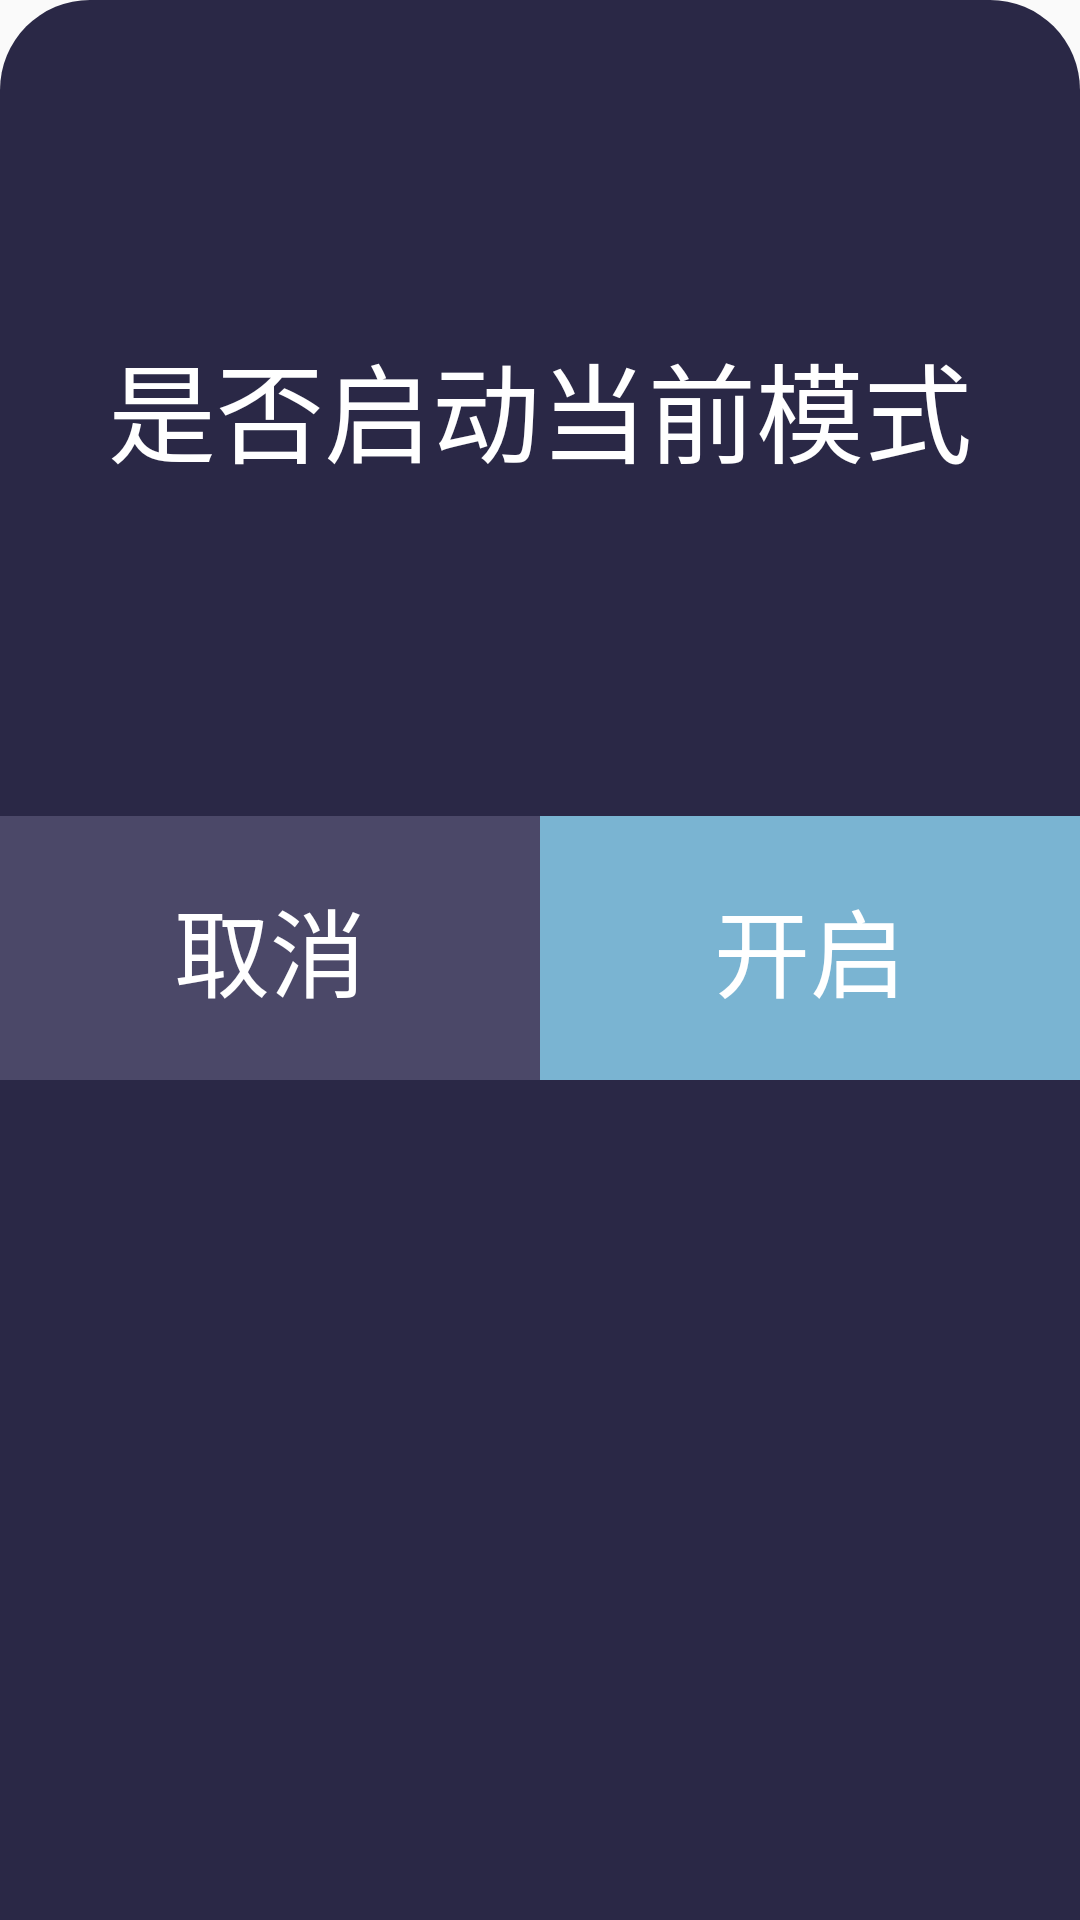

Android layout source for this screen:
<!-- AndroidManifest.xml: application theme Theme.AppCompat.Light.NoActionBar -->
<!-- res/layout/dialog.xml -->
<?xml version="1.0" encoding="utf-8"?>
<LinearLayout xmlns:android="http://schemas.android.com/apk/res/android"
    android:layout_width="680dp"
    android:layout_height="360dp"
    android:orientation="vertical"
    android:background="@drawable/shape_dialog_circle_30">











    <TextView
        android:id="@+id/tv2"
        android:layout_width="match_parent"
        android:layout_height="272dp"
        android:textSize="36sp"
        android:gravity="center"
        android:layout_gravity="center"
        android:layout_centerHorizontal="true"
        android:textColor="#fff"
        android:text="@string/start_model"
         />



    <LinearLayout
        android:layout_width="match_parent"
        android:layout_height="88dp"
        android:orientation="horizontal">
        <TextView
            android:id="@+id/dialog_cancle"
            android:layout_width="0dp"
            android:layout_height="match_parent"
            android:layout_weight="1"
            android:gravity="center"
            android:text="@string/dialog_cancle"
            android:textColor="@color/white"
            android:background="@color/dialog_cancle_bg"
            android:textSize="32sp" />

        <TextView
            android:id="@+id/dialog_button"
            android:layout_width="0dp"
            android:layout_height="match_parent"
            android:layout_weight="1"
            android:gravity="center"
            android:text="@string/dialg_start"
            android:textColor="@color/white"
            android:background="@color/dialog_start_bg"
            android:textSize="32sp"
            />
    </LinearLayout>
</LinearLayout>
<!-- resources referenced by this layout -->
<resources>
  <color name="dialog_cancle_bg">#4B4868</color>
  <color name="dialog_start_bg">#CC8FD8F6</color>
  <color name="white">#FFFFFF</color>
  <!-- drawable shape_dialog_circle_30 (drawable-v24) -->
  <?xml version="1.0" encoding="utf-8"?>
  <shape xmlns:android="http://schemas.android.com/apk/res/android">
  <solid android:color="@color/dialog_bg"/>
      <corners android:topLeftRadius="30dp"
          android:topRightRadius="30dp"
          />
  </shape>
  <string name="dialg_start">开启</string>
  <string name="dialog_cancle">取消</string>
  <string name="start_model">是否启动当前模式</string>
  <color name="dialog_bg">#2A2846</color>
</resources>
